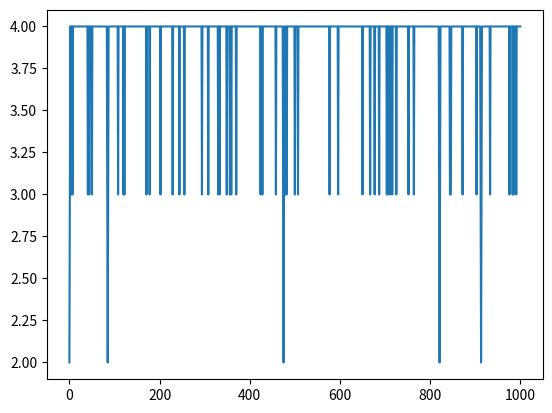

The script that saved this image:
import random
import numpy as np
import matplotlib.pyplot as plt

#move up or down(x or y)
prob = [0.05, 0.10]

#Starting Position is set here to 2
start = 2
positions = [start]

#Creating random points
rand = np.random.random(1000)
up = rand > prob[1]
down = rand < prob[0]

for ups,downs in zip(up, down):
    up = ups and positions[-1] < 4
    down = downs and positions[-1] > 1
    positions.append(positions[-1] -down + up)

#Plotting
plt.plot(positions)
plt.show()